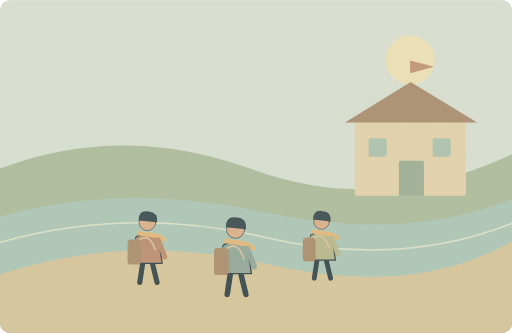
t = 0.00 s
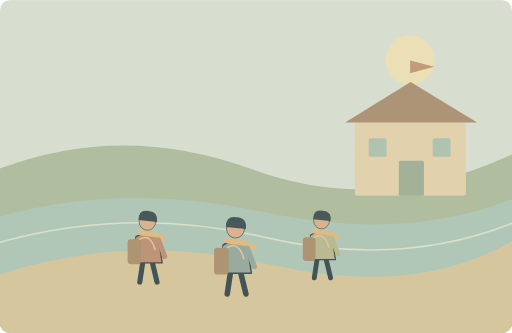
t = 0.25 s
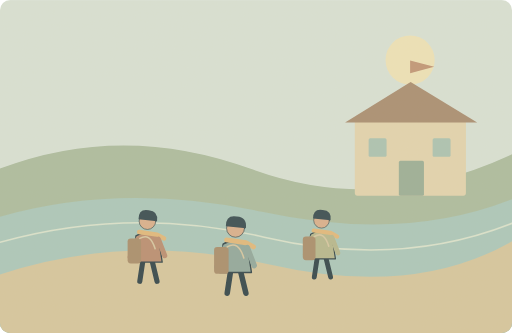
t = 0.75 s
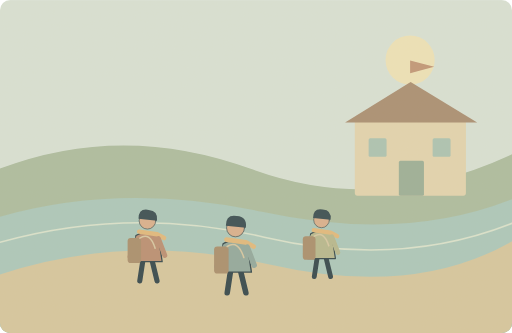
t = 1.00 s
t = 1.25 s: frame unchanged from t = 0.75 s, image omitted
t = 1.75 s: frame unchanged from t = 0.25 s, image omitted

The animated SVG that drew these frames (rendered in a browser with its animation timeline set to each time). Animation: 3 SMIL elements (animateTransform=3); one cycle of 2.00 s, repeats indefinitely.

<svg xmlns="http://www.w3.org/2000/svg" width="1000" height="650" viewBox="0 0 1000 650" role="img" aria-labelledby="title desc"><title id="title">单词小故事</title><desc id="desc">We walk to school together along the river.</desc><metadata>{"wordId": "school", "dailyExample": "We walk to school together along the river.", "source": "https://github.com/go1app/word-atlas/blob/main/public/atlas/entries/3.json", "attribution": "Word Atlas contributors — CC BY 4.0", "license": "https://creativecommons.org/licenses/by/4.0/", "changes": "New original vector animation interpreting the daily example.", "durationSeconds": 10}</metadata><defs><clipPath id="frame"><rect width="1000" height="650" rx="20"/></clipPath><filter id="paper"><feTurbulence type="fractalNoise" baseFrequency=".74" numOctaves="3" stitchTiles="stitch"/><feColorMatrix type="saturate" values="0"/><feComponentTransfer><feFuncA type="linear" slope=".065"/></feComponentTransfer><feBlend in="SourceGraphic" mode="soft-light"/></filter><filter id="glow" x="-100%" y="-100%" width="300%" height="300%"><feGaussianBlur stdDeviation="8"/></filter></defs><g clip-path="url(#frame)"><rect x="0" y="0" width="1000" height="650" rx="0" fill="#d8e2d7" /><circle cx="801" cy="117" r="48" fill="#eee3b9" /><path d="M0 329Q240 238 491 330T1000 301V650H0Z" fill="#aabc9f" stroke="none" stroke-width="2" stroke-linecap="round" stroke-linejoin="round" /><path d="M0 466Q276 391 521 454T1000 421V650H0Z" fill="#c1c49d" stroke="none" stroke-width="2" stroke-linecap="round" stroke-linejoin="round" /><path d="M0 423Q240 355 514 414T1000 389V650H0Z" fill="#a9c8bc" stroke="none" stroke-width="2" stroke-linecap="round" stroke-linejoin="round" /><path d="M0 536Q249 453 529 517T1000 471V650H0Z" fill="#d6c69e" stroke="none" stroke-width="2" stroke-linecap="round" stroke-linejoin="round" /><path d="M0 473Q254 402 516 463T1000 436" fill="none" stroke="#dae4ce" stroke-width="3" stroke-linecap="round" stroke-linejoin="round" /><rect x="693" y="233" width="217" height="149" rx="5" fill="#e2d4af" /><path d="M674 239L802 160 932 239Z" fill="#a78c70" stroke="none" stroke-width="2" stroke-linecap="round" stroke-linejoin="round" /><rect x="779" y="314" width="49" height="68" rx="3" fill="#99ae97" /><rect x="720" y="270" width="35" height="36" rx="3" fill="#a9c3b3" /><rect x="845" y="270" width="35" height="36" rx="3" fill="#a9c3b3" /><path d="M801 162V118L848 130 801 143Z" fill="#bf9475" stroke="none" stroke-width="2" stroke-linecap="round" stroke-linejoin="round" /><g transform="translate(288 474)"><g><animateTransform attributeName="transform" type="translate" values="0 0;0 -3;0 0" keyTimes="0;.5;1" dur="2s" repeatCount="indefinite"/><g transform="translate(0 0) scale(1.25)" stroke="#2c4148" stroke-linecap="round" stroke-linejoin="round"><path d="M-7 29L-12 62M7 29L15 62" fill="none" stroke="#2c4148" stroke-width="8" stroke-linecap="round" stroke-linejoin="round" /><path d="M-18 -9Q0 -20 17 -8L23 32H-23Z" fill="#b98c70" stroke="#2c4148" stroke-width="2" stroke-linecap="round" stroke-linejoin="round" /><circle cx="0" cy="-32" r="13" fill="#d9af8c" /><path d="M-14 -35Q-14 -52 2 -49Q17 -48 15 -32Z" fill="#32474e" stroke="none" stroke-width="2" stroke-linecap="round" stroke-linejoin="round" /><path d="M-13 -15L15 -11 26 -5" fill="none" stroke="#e1b97b" stroke-width="7" stroke-linecap="round" stroke-linejoin="round" /><path d="M-15 -4L-27 24M17 -4L27 22" fill="none" stroke="#b98c70" stroke-width="8" stroke-linecap="round" stroke-linejoin="round" /></g><rect x="-38.75" y="-6.25" width="26.25" height="48.75" rx="6" fill="#a78c6b" /><path d="M-15.0 -6.25q20.0 -12.5 30.0 20.0" fill="none" stroke="#d6c7a2" stroke-width="3" stroke-linecap="round" stroke-linejoin="round" /></g></g><g transform="translate(460 491)"><g><animateTransform attributeName="transform" type="translate" values="0 0;0 -3;0 0" keyTimes="0;.5;1" dur="2s" repeatCount="indefinite"/><g transform="translate(0 0) scale(1.35)" stroke="#2c4148" stroke-linecap="round" stroke-linejoin="round"><path d="M-7 29L-12 62M7 29L15 62" fill="none" stroke="#2c4148" stroke-width="8" stroke-linecap="round" stroke-linejoin="round" /><path d="M-18 -9Q0 -20 17 -8L23 32H-23Z" fill="#8fa79c" stroke="#2c4148" stroke-width="2" stroke-linecap="round" stroke-linejoin="round" /><circle cx="0" cy="-32" r="13" fill="#d9af8c" /><path d="M-14 -35Q-14 -52 2 -49Q17 -48 15 -32Z" fill="#32474e" stroke="none" stroke-width="2" stroke-linecap="round" stroke-linejoin="round" /><path d="M-13 -15L15 -11 26 -5" fill="none" stroke="#e1b97b" stroke-width="7" stroke-linecap="round" stroke-linejoin="round" /><path d="M-15 -4L-27 24M17 -4L27 22" fill="none" stroke="#8fa79c" stroke-width="8" stroke-linecap="round" stroke-linejoin="round" /></g><rect x="-41.85" y="-6.75" width="28.35" height="52.650000000000006" rx="6" fill="#a78c6b" /><path d="M-16.200000000000003 -6.75q21.6 -13.5 32.400000000000006 21.6" fill="none" stroke="#d6c7a2" stroke-width="3" stroke-linecap="round" stroke-linejoin="round" /></g></g><g transform="translate(628 470)"><g><animateTransform attributeName="transform" type="translate" values="0 0;0 -3;0 0" keyTimes="0;.5;1" dur="2s" repeatCount="indefinite"/><g transform="translate(0 0) scale(1.18)" stroke="#2c4148" stroke-linecap="round" stroke-linejoin="round"><path d="M-7 29L-12 62M7 29L15 62" fill="none" stroke="#2c4148" stroke-width="8" stroke-linecap="round" stroke-linejoin="round" /><path d="M-18 -9Q0 -20 17 -8L23 32H-23Z" fill="#b5b78d" stroke="#2c4148" stroke-width="2" stroke-linecap="round" stroke-linejoin="round" /><circle cx="0" cy="-32" r="13" fill="#d9af8c" /><path d="M-14 -35Q-14 -52 2 -49Q17 -48 15 -32Z" fill="#32474e" stroke="none" stroke-width="2" stroke-linecap="round" stroke-linejoin="round" /><path d="M-13 -15L15 -11 26 -5" fill="none" stroke="#e1b97b" stroke-width="7" stroke-linecap="round" stroke-linejoin="round" /><path d="M-15 -4L-27 24M17 -4L27 22" fill="none" stroke="#b5b78d" stroke-width="8" stroke-linecap="round" stroke-linejoin="round" /></g><rect x="-36.58" y="-5.8999999999999995" width="24.779999999999998" height="46.019999999999996" rx="6" fill="#a78c6b" /><path d="M-14.16 -5.8999999999999995q18.88 -11.799999999999999 28.32 18.88" fill="none" stroke="#d6c7a2" stroke-width="3" stroke-linecap="round" stroke-linejoin="round" /></g></g><rect width="1000" height="650" fill="#ddc8a0" opacity=".14" filter="url(#paper)" pointer-events="none"/></g></svg>
